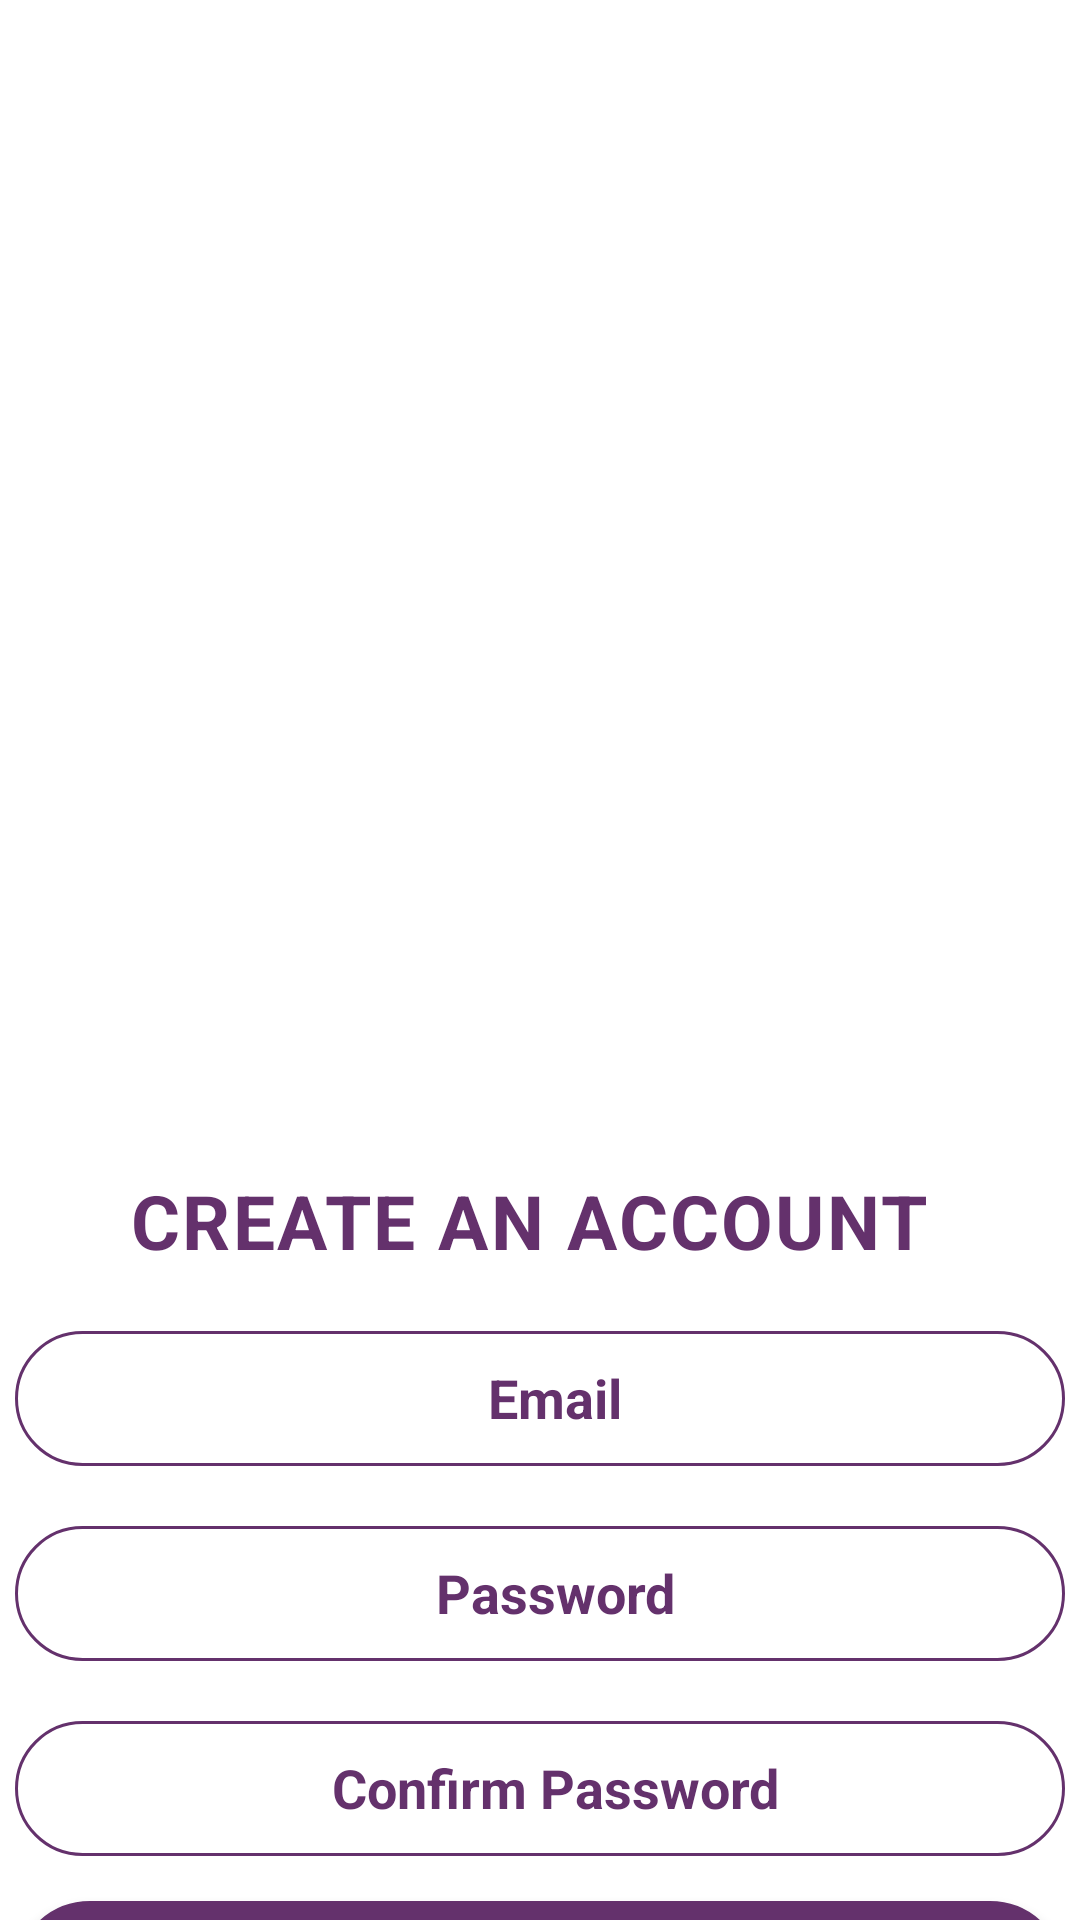

This screen was rendered from an Android layout file. Write that file and the resources it references.
<!-- AndroidManifest.xml: application theme Theme.EcommerceApplication2 -->
<!-- res/layout/activity_register.xml -->
<?xml version="1.0" encoding="utf-8"?>
<LinearLayout xmlns:android="http://schemas.android.com/apk/res/android"
    xmlns:app="http://schemas.android.com/apk/res-auto"
    xmlns:tools="http://schemas.android.com/tools"
    android:layout_width="match_parent"
    android:layout_height="match_parent"
    android:orientation="vertical"
    android:gravity="center_horizontal"
    android:background="#FFFFFF"
    tools:context=".view.ui.RegisterActivity">

    <ImageView
        android:layout_width="380dp"
        android:layout_height="380dp"
        android:src="@drawable/login"
        android:scaleType="fitXY"
        android:layout_marginTop="10dp"/>
    <TextView
        android:layout_width="wrap_content"
        android:layout_height="wrap_content"
        android:text="CREATE AN ACCOUNT "
        android:textColor="#64316C"
        android:textSize="25dp"
        android:textStyle="bold"
        android:letterSpacing="0.03"
        />
    <EditText
        android:id="@+id/et_email"
        android:layout_width="350dp"
        android:layout_height="45dp"
        android:hint="Email"
        android:inputType="textEmailAddress"
        android:gravity="center_horizontal"
        android:textColorHint="#64316C"
        android:textStyle="bold"
        android:layout_marginTop="20dp"
        android:paddingLeft="20dp"
        android:background="@drawable/email2"/>

    <EditText
        android:id="@+id/et_password"
        android:layout_width="350dp"
        android:layout_height="45dp"
        android:hint="Password"
        android:inputType="textPassword"
        android:textColorHint="#64316C"
        android:gravity="center_horizontal"
        android:textStyle="bold"
        android:layout_marginTop="20dp"
        android:paddingLeft="20dp"
        android:background="@drawable/email2"/>

    <EditText
        android:id="@+id/et_cpassword"
        android:layout_width="350dp"
        android:layout_height="45dp"
        android:hint="Confirm Password"
        android:inputType="textPassword"
        android:textColorHint="#64316C"
        android:gravity="center_horizontal"
        android:textStyle="bold"
        android:layout_marginTop="20dp"
        android:paddingLeft="20dp"
        android:background="@drawable/email2"/>

    <Button
        android:id="@+id/btn_register"
        android:layout_width="350dp"
        android:layout_height="50dp"
        android:backgroundTint="#64316C"
        app:backgroundTint="#64316C"
        android:background="@drawable/button2"
        android:gravity="center_horizontal"
        android:text="REGISTER"
        android:textSize="18dp"
        android:textStyle="bold"
        android:textColor="#FFFFFF"
        android:layout_marginTop="15dp"/>

    <Button
        android:id="@+id/buttonWithAccount"
        android:layout_width="wrap_content"
        android:layout_height="wrap_content"
        android:text="Already have an account? Sign In"
        android:textAllCaps="false"
        android:backgroundTint="@color/white"
        android:textColor="@color/textColor"
        android:layout_marginTop="7dp"
        android:textStyle="bold"
        android:textSize="16sp"
        style="@style/Widget.AppCompat.Button.Borderless"/>


</LinearLayout>
<!-- resources referenced by this layout -->
<resources>
  <color name="textColor">#64316C</color>
  <color name="white">#FFFFFFFF</color>
  <!-- drawable button2 (drawable) -->
  <?xml version="1.0" encoding="utf-8"?>
  <shape xmlns:android="http://schemas.android.com/apk/res/android">
  
      <solid android:color="#64316C"/>
      <stroke android:width="1dp" android:color="#64316C"/>
      <padding android:left="10dp" android:top="10dp" android:right="10dp"/>
      <corners android:radius="40dp"/>
  </shape>
  <!-- drawable email2 (drawable) -->
  <?xml version="1.0" encoding="utf-8"?>
  <shape xmlns:android="http://schemas.android.com/apk/res/android">
  
      <solid android:color="#ffffff"/>
      <stroke android:width="1dp" android:color="#64316C"/>
      <padding android:left="10dp" android:top="10dp" android:right="10dp"/>
      <corners android:radius="40dp"/>
  </shape>
  <style name="Theme.EcommerceApplication2" parent="Theme.MaterialComponents.DayNight.NoActionBar">
          
          <item name="colorPrimary">@color/purple_500</item>
          <item name="colorPrimaryVariant">@color/purple_700</item>
          <item name="colorOnPrimary">@color/white</item>
          
          <item name="colorSecondary">@color/teal_200</item>
          <item name="colorSecondaryVariant">@color/teal_700</item>
          <item name="colorOnSecondary">@color/black</item>
          
          <item name="android:statusBarColor" tools:targetApi="l">?attr/colorPrimaryVariant</item>
          
      </style>
  <color name="purple_500">#E91E63</color>
  <color name="purple_700">#FF3700B3</color>
  <color name="teal_200">#64316C</color>
  <color name="teal_700">#00AFFF</color>
  <color name="black">#FF000000</color>
</resources>
